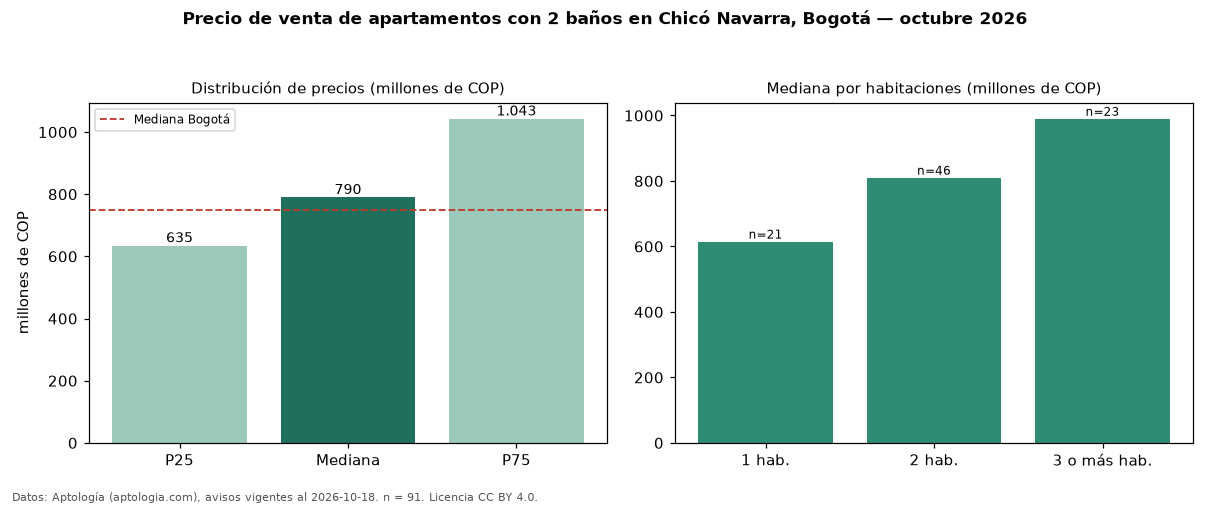

Data behind this chart, as committed beside it:
seccion, metrica, valor, moneda, n
filtro, ban2, con 2 baños, , 91
precio, p25, 635000000, COP, 91
precio, mediana, 790000000, COP, 91
precio, p75, 1042700000, COP, 91
precio, minimo, 420000000, COP, 91
precio, maximo, 2300000000, COP, 91
m2, mediana_precio_m2, 9352044, COP, 90
m2, area_mediana_m2, 80.0, m2, 90
admin, mediana_admin_mes, 850000, COP, 85
banos, mediana_banos, 2.0, , 
parqueadero, pct_con_parqueadero, 97.8, %, 91
estrato, estrato_mas_frecuente, 6, , 88
habitaciones, 1, 615000000, COP, 21
habitaciones, 2, 810000000, COP, 46
habitaciones, 3+, 990000000, COP, 23
ciudad, mediana_ciudad_referencia, 750000000, COP, 
ciudad, mediana_m2_ciudad, 7261905, COP, 
fuente, fecha_datos, 2026-10-18, , 
fuente, atribucion, https://www.aptologia.com/venta/bogota/c…, , 
fuente, licencia, CC BY 4.0, , 
